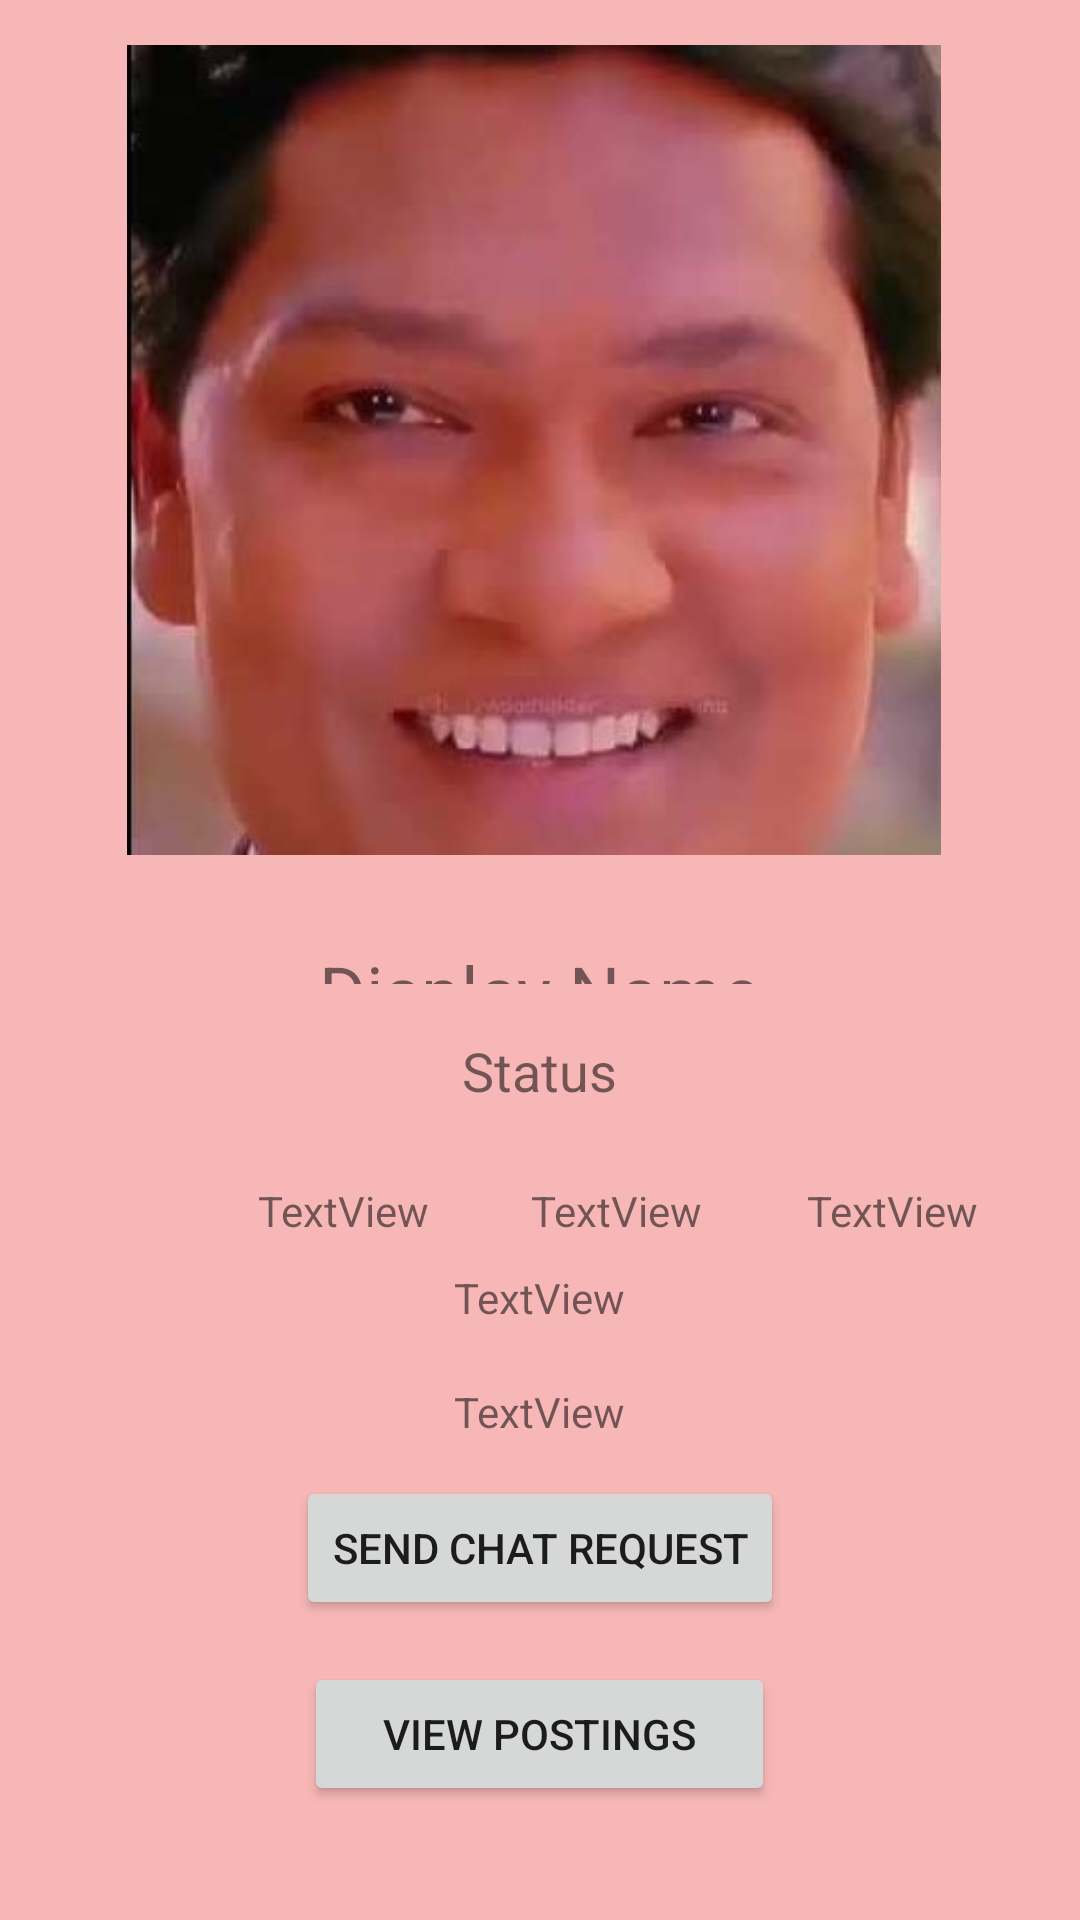

Here is an Android app screen rendered from its layout file. Give the layout XML and the strings, colors and styles it references.
<!-- AndroidManifest.xml: application theme AppTheme -->
<!-- res/layout/activity_profile.xml -->
<?xml version="1.0" encoding="utf-8"?>
<RelativeLayout xmlns:android="http://schemas.android.com/apk/res/android"
    xmlns:app="http://schemas.android.com/apk/res-auto"
    xmlns:tools="http://schemas.android.com/tools"
    android:layout_width="match_parent"
    android:layout_height="match_parent"
    android:background="#F8B7B7"
    tools:context=".ProfileActivity">

    <TextView
        android:id="@+id/profile_displayName"
        android:layout_width="179dp"
        android:layout_height="wrap_content"
        android:layout_below="@+id/profileImage"
        android:layout_alignParentBottom="true"
        android:layout_centerHorizontal="true"
        android:layout_marginTop="29dp"
        android:layout_marginBottom="312dp"
        android:text="Display Name"
        android:textAlignment="center"
        android:textSize="24sp" />

    <ImageView
        android:id="@+id/profileImage"
        android:layout_width="377dp"
        android:layout_height="270dp"
        android:layout_alignParentStart="true"
        android:layout_alignParentTop="true"
        android:layout_alignParentEnd="true"
        android:layout_marginStart="15dp"
        android:layout_marginLeft="15dp"
        android:layout_marginTop="15dp"
        android:layout_marginEnd="19dp"
        android:layout_marginRight="15dp"
        app:srcCompat="@drawable/hqdefault" />

    <TextView
        android:id="@+id/profileStatus"
        android:layout_width="wrap_content"
        android:layout_height="wrap_content"
        android:layout_alignParentBottom="true"
        android:layout_centerHorizontal="true"
        android:layout_marginBottom="271dp"
        android:text="Status"
        android:textSize="18sp" />

    <Button
        android:id="@+id/profileRequest"
        android:layout_width="wrap_content"
        android:layout_height="wrap_content"
        android:layout_alignParentBottom="true"
        android:layout_centerHorizontal="true"
        android:layout_marginBottom="100dp"
        android:text="Send Chat Request" />

    <Button
        android:id="@+id/btnViewPostings"
        android:layout_width="157dp"
        android:layout_height="wrap_content"
        android:layout_alignParentBottom="true"
        android:layout_centerHorizontal="true"
        android:layout_marginBottom="38dp"
        android:text="View Postings"
        android:visibility="visible"
        tools:visibility="visible" />

    <TextView
        android:id="@+id/addressOne"
        android:layout_width="wrap_content"
        android:layout_height="wrap_content"
        android:layout_alignParentStart="true"
        android:layout_alignParentBottom="true"
        android:layout_marginStart="86dp"
        android:layout_marginBottom="227dp"
        android:text="TextView"
        android:textAlignment="center"
        android:visibility="visible"
        tools:visibility="visible" />

    <TextView
        android:id="@+id/addressTwo"
        android:layout_width="wrap_content"
        android:layout_height="wrap_content"
        android:layout_alignParentStart="true"
        android:layout_alignParentBottom="true"
        android:layout_centerHorizontal="true"
        android:layout_marginStart="177dp"
        android:layout_marginBottom="227dp"
        android:text="TextView"
        android:textAlignment="center"
        android:visibility="visible"
        tools:visibility="visible" />

    <TextView
        android:id="@+id/addressThree"
        android:layout_width="wrap_content"
        android:layout_height="wrap_content"
        android:layout_alignParentStart="true"
        android:layout_alignParentBottom="true"
        android:layout_marginStart="269dp"
        android:layout_marginBottom="227dp"
        android:text="TextView"
        android:textAlignment="center"
        android:visibility="visible" />

    <TextView
        android:id="@+id/addressFour"
        android:layout_width="wrap_content"
        android:layout_height="wrap_content"
        android:layout_alignParentBottom="true"
        android:layout_centerHorizontal="true"
        android:layout_marginBottom="198dp"
        android:text="TextView"
        android:visibility="visible"
        tools:visibility="visible" />

    <TextView
        android:id="@+id/contact"
        android:layout_width="wrap_content"
        android:layout_height="wrap_content"
        android:layout_alignParentBottom="true"
        android:layout_centerHorizontal="true"
        android:layout_marginBottom="160dp"
        android:text="TextView" />
</RelativeLayout>
<!-- resources referenced by this layout -->
<resources>
  <!-- drawable hqdefault: jpg bitmap (drawable-xxhdpi, 43698 bytes) -->
  <style name="AppTheme" parent="Theme.AppCompat.Light.NoActionBar">
          
          <item name="colorPrimary">#FF9E80</item>
          <item name="colorPrimaryDark">#1D0A27</item>
          <item name="colorAccent">#1D0A27</item>
          <item name="android:forceDarkAllowed">false</item>
      </style>
</resources>
